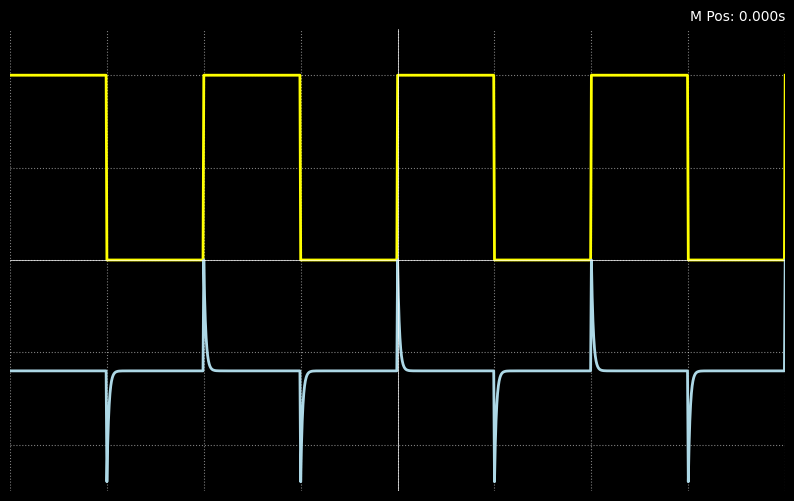

Generate this figure with matplotlib:

import numpy as np
import matplotlib.pyplot as plt

# Set the style to default
plt.style.use('default')

# Generate time array (slightly longer to avoid cutoff)
t = np.linspace(0, 4.001, 1001)

# Generate square wave (shifted up and increased amplitude)
square_wave = np.where((t % 1) < 0.5, 2.0, 0.0)

# Create a more realistic derivative
def realistic_derivative(t, square_wave, rise_time=0.01):
    derivative = np.zeros_like(t)
    for i in range(1, len(t)):
        if square_wave[i] != square_wave[i-1]:
            # Sharp transition
            derivative[i] = (square_wave[i] - square_wave[i-1]) / (t[i] - t[i-1])
        else:
            # Exponential decay
            derivative[i] = derivative[i-1] * np.exp(-(t[i] - t[i-1]) / rise_time)
    return derivative

derivative = realistic_derivative(t, square_wave)

# Scale and position the derivative to touch the x-axis and fit in the bottom half
max_derivative = np.max(np.abs(derivative))
scaled_derivative = (derivative / max_derivative) * 1.2 - 1.2

# Create the plot
fig, ax = plt.subplots(figsize=(10, 6))
ax.plot(t, square_wave, color='yellow', linewidth=2)
ax.plot(t, scaled_derivative, color='lightblue', linewidth=2)

# Set the plot style to resemble the oscilloscope
ax.grid(True, linestyle=':', color='white', alpha=0.5)

# Remove axis labels
ax.set_xlabel('')
ax.set_ylabel('')

# Set axis limits
ax.set_xlim(0, 4)
ax.set_ylim(-2.5, 2.5)

# Add title to match the oscilloscope display
ax.set_title('M Pos: 0.000s', loc='right', color='white', fontsize=10)

# Remove ticks and labels
ax.tick_params(axis='both', which='both', length=0, labelbottom=False, labelleft=False)

# Add x and y axes in the middle
ax.axhline(y=0, color='white', linewidth=0.5)
ax.axvline(x=2, color='white', linewidth=0.5)

# Set the background color to dark
ax.set_facecolor('black')

# Remove the frame
for spine in ax.spines.values():
    spine.set_visible(False)

# Set the figure background to match the axes
fig.patch.set_facecolor('black')

# Show the plot
plt.show()